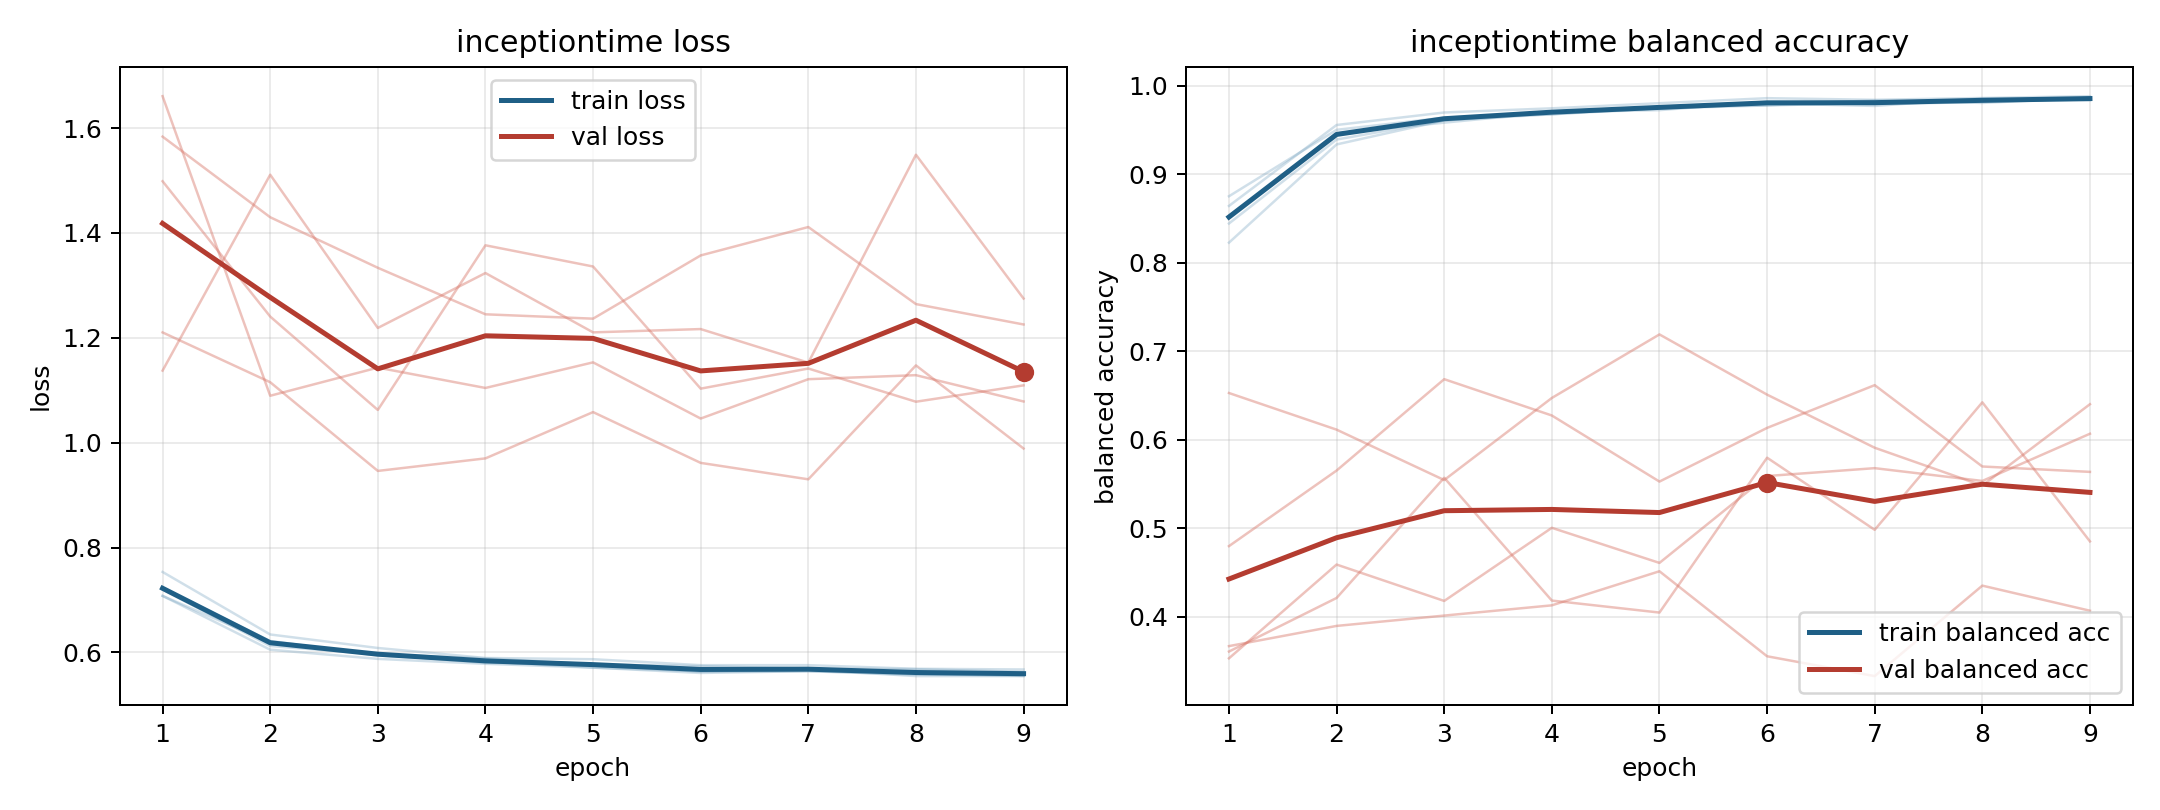

The file beside this chart, header and first rows:
model, fold, epoch, train_loss, train_balanced_accuracy, val_loss, val_balanced_accuracy
inceptiontime, 1, 1, 0.7078, 0.864, 1.584, 0.3668
inceptiontime, 1, 2, 0.6051, 0.9554, 1.43, 0.3896
inceptiontime, 1, 3, 0.5876, 0.9696, 1.334, 0.4012
inceptiontime, 1, 4, 0.5782, 0.9743, 1.245, 0.4128
inceptiontime, 1, 5, 0.571, 0.98, 1.237, 0.4513
inceptiontime, 1, 6, 0.5607, 0.9857, 1.357, 0.3553
inceptiontime, 1, 7, 0.5641, 0.9839, 1.411, 0.3329
inceptiontime, 1, 8, 0.5591, 0.9859, 1.264, 0.4351
inceptiontime, 1, 9, 0.5551, 0.988, 1.225, 0.4067
inceptiontime, 2, 1, 0.7226, 0.8441, 1.137, 0.6527
inceptiontime, 2, 2, 0.6217, 0.939, 1.511, 0.6113
inceptiontime, 2, 3, 0.5941, 0.9607, 1.219, 0.5543
inceptiontime, 2, 4, 0.5827, 0.9675, 1.324, 0.6471
inceptiontime, 2, 5, 0.5708, 0.9742, 1.21, 0.7188
inceptiontime, 2, 6, 0.5641, 0.9798, 1.217, 0.6508
inceptiontime, 2, 7, 0.5671, 0.977, 1.153, 0.5908
inceptiontime, 2, 8, 0.5548, 0.9856, 1.549, 0.5481
inceptiontime, 2, 9, 0.5547, 0.9837, 1.275, 0.64
inceptiontime, 3, 1, 0.7077, 0.8749, 1.499, 0.3606
inceptiontime, 3, 2, 0.6187, 0.95, 1.241, 0.4211
inceptiontime, 3, 3, 0.5963, 0.9638, 1.062, 0.5569
inceptiontime, 3, 4, 0.5887, 0.9675, 1.377, 0.4182
inceptiontime, 3, 5, 0.5772, 0.976, 1.336, 0.4046
inceptiontime, 3, 6, 0.5738, 0.9776, 1.103, 0.5796
inceptiontime, 3, 7, 0.569, 0.9834, 1.141, 0.4981
inceptiontime, 3, 8, 0.5679, 0.9804, 1.078, 0.6421
inceptiontime, 3, 9, 0.5628, 0.9861, 1.109, 0.485
inceptiontime, 4, 1, 0.7534, 0.8225, 1.21, 0.4797
inceptiontime, 4, 2, 0.6341, 0.9335, 1.115, 0.5651
inceptiontime, 4, 3, 0.6084, 0.9606, 0.9461, 0.6683
inceptiontime, 4, 4, 0.5893, 0.9706, 0.97, 0.6273
inceptiontime, 4, 5, 0.5869, 0.9742, 1.058, 0.5526
inceptiontime, 4, 6, 0.5756, 0.9775, 0.9615, 0.6133
inceptiontime, 4, 7, 0.5755, 0.9804, 0.9301, 0.6616
inceptiontime, 4, 8, 0.5687, 0.9831, 1.147, 0.5697
inceptiontime, 4, 9, 0.5674, 0.9835, 0.9889, 0.5636
inceptiontime, 5, 1, 0.7199, 0.8517, 1.661, 0.353
inceptiontime, 5, 2, 0.6122, 0.9461, 1.089, 0.4589
inceptiontime, 5, 3, 0.5963, 0.9581, 1.143, 0.4178
inceptiontime, 5, 4, 0.58, 0.9699, 1.104, 0.5004
inceptiontime, 5, 5, 0.5772, 0.9722, 1.153, 0.4607
inceptiontime, 5, 6, 0.5629, 0.9816, 1.046, 0.5589
inceptiontime, 5, 7, 0.564, 0.9788, 1.121, 0.5678
inceptiontime, 5, 8, 0.5574, 0.9815, 1.129, 0.5533
inceptiontime, 5, 9, 0.5568, 0.9853, 1.079, 0.6067
